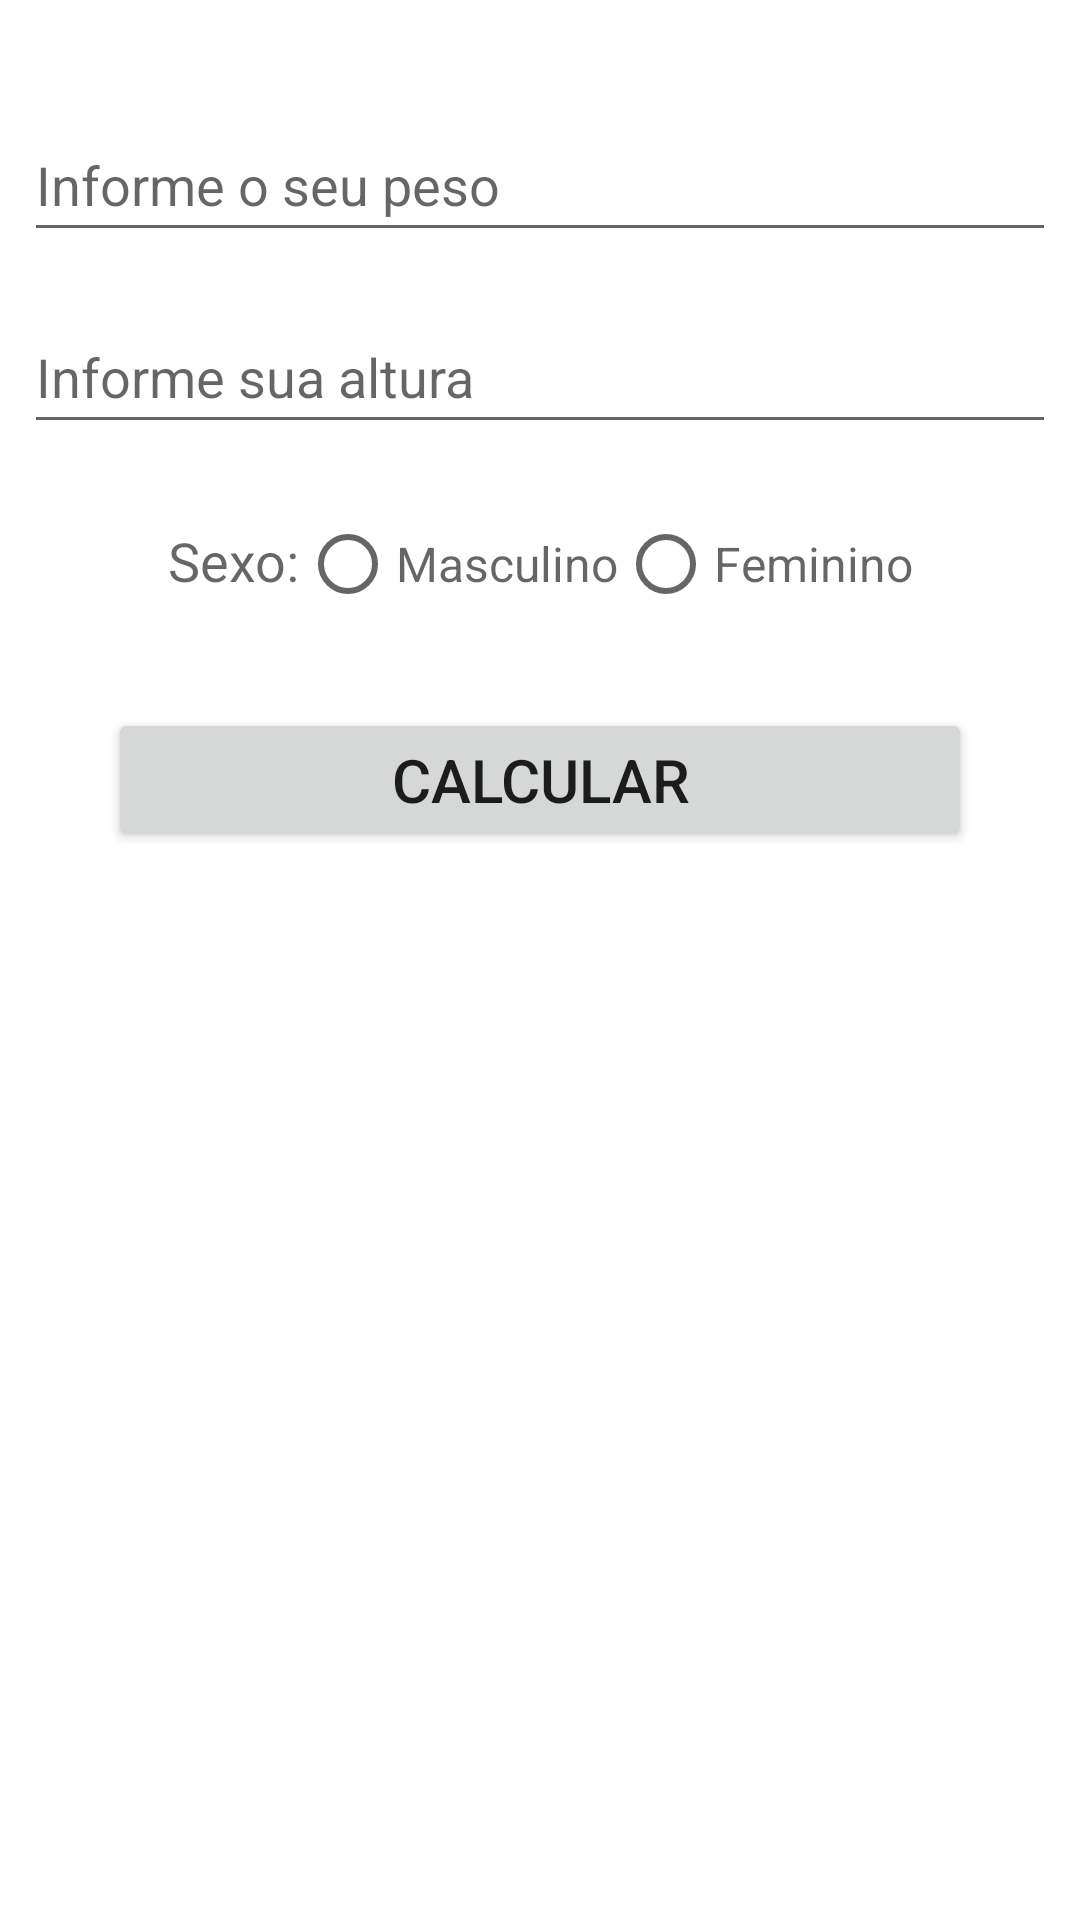

Produce the Android XML layout that renders to this screen, including the resource entries it uses.
<!-- AndroidManifest.xml: application theme Theme.IMCKT -->
<!-- res/layout/activity_main.xml -->
<?xml version="1.0" encoding="utf-8"?>
<androidx.constraintlayout.widget.ConstraintLayout xmlns:android="http://schemas.android.com/apk/res/android"
    xmlns:app="http://schemas.android.com/apk/res-auto"
    xmlns:tools="http://schemas.android.com/tools"
    android:layout_width="match_parent"
    android:layout_height="match_parent"
    tools:context=".MainActivity">

    <EditText
        android:id="@+id/numPeso"
        android:layout_width="0dp"
        android:layout_height="wrap_content"
        android:layout_marginStart="8dp"
        android:layout_marginTop="36dp"
        android:layout_marginEnd="8dp"
        android:ems="10"
        android:hint="@string/inf_peso"
        android:inputType="numberDecimal"
        android:minHeight="48dp"
        app:layout_constraintEnd_toEndOf="parent"
        app:layout_constraintStart_toStartOf="parent"
        app:layout_constraintTop_toTopOf="parent"
        tools:ignore="TextContrastCheck"
        android:importantForAutofill="no" />

    <EditText
        android:id="@+id/numAltura"
        android:layout_width="0dp"
        android:layout_height="wrap_content"
        android:layout_marginStart="8dp"
        android:layout_marginTop="16dp"
        android:layout_marginEnd="8dp"
        android:ems="10"
        android:hint="@string/inf_altura"
        android:inputType="numberDecimal"
        android:minHeight="48dp"
        app:layout_constraintEnd_toEndOf="parent"
        app:layout_constraintStart_toStartOf="parent"
        app:layout_constraintTop_toBottomOf="@+id/numPeso"
        tools:ignore="TextContrastCheck"
        android:importantForAutofill="no" />

    <Button
        android:id="@+id/btnCalcular"
        android:layout_width="0dp"
        android:layout_height="wrap_content"
        android:layout_marginStart="36dp"
        android:layout_marginTop="24dp"
        android:layout_marginEnd="36dp"
        android:contentDescription="@string/buttonDescription"
        android:text="@string/calcular"
        android:textSize="20sp"
        app:layout_constraintEnd_toEndOf="parent"
        app:layout_constraintStart_toStartOf="parent"
        app:layout_constraintTop_toBottomOf="@+id/radioGroupSexo" />

    <RadioGroup
        android:id="@+id/radioGroupSexo"
        android:layout_width="wrap_content"
        android:layout_height="wrap_content"
        android:layout_marginTop="16dp"
        android:orientation="horizontal"
        app:layout_constraintEnd_toEndOf="parent"
        app:layout_constraintStart_toStartOf="parent"
        app:layout_constraintTop_toBottomOf="@+id/numAltura">


        <TextView
            android:id="@+id/txtSex"
            android:layout_width="wrap_content"
            android:layout_height="wrap_content"
            android:layout_weight="1"
            android:text="@string/sexo"
            android:textColor="?android:attr/textColorSecondary"
            android:textSize="18sp" />

        <RadioButton
            android:id="@+id/radioMasculino"
            android:layout_width="wrap_content"
            android:layout_height="wrap_content"
            android:buttonTint="?android:attr/textColorSecondary"
            android:contentDescription="@string/selectMasc"
            android:onClick="onRadioButtonClicked"
            android:text="@string/masculino"
            android:textColor="?android:attr/textColorSecondary"
            android:textSize="16sp" />

        <RadioButton
            android:id="@+id/radioFeminino"
            android:layout_width="wrap_content"
            android:layout_height="wrap_content"
            android:buttonTint="?android:attr/textColorSecondary"
            android:contentDescription="@string/selectFem"
            android:onClick="onRadioButtonClicked"
            android:text="@string/feminino"
            android:textColor="?android:attr/textColorSecondary"
            android:textSize="16sp" />
    </RadioGroup>

    <ImageView
        android:id="@+id/imageView"
        android:layout_width="216dp"
        android:layout_height="301dp"
        android:importantForAccessibility="no"
        app:layout_constraintBottom_toBottomOf="parent"
        app:layout_constraintEnd_toEndOf="parent"
        app:layout_constraintStart_toStartOf="parent"
        app:layout_constraintTop_toBottomOf="@+id/btnCalcular"
        app:srcCompat="@drawable/balanca" />

</androidx.constraintlayout.widget.ConstraintLayout>
<!-- resources referenced by this layout -->
<resources>
  <string name="buttonDescription">Botão para que o seu IMC seja calculado</string>
  <string name="calcular">Calcular</string>
  <string name="feminino">Feminino</string>
  <string name="inf_altura">Informe sua altura</string>
  <string name="inf_peso">Informe o seu peso</string>
  <string name="masculino">Masculino</string>
  <string name="selectFem">Selecione se você for do genero feminino</string>
  <string name="selectMasc">Selecione se você for do genero masculino</string>
  <string name="sexo">Sexo: </string>
  <style name="Theme.IMCKT" parent="Theme.MaterialComponents.DayNight.DarkActionBar">
          
          <item name="colorPrimary">@color/purple_500</item>
          <item name="colorPrimaryVariant">@color/purple_700</item>
          <item name="colorOnPrimary">@color/white</item>
          
          <item name="colorSecondary">@color/teal_200</item>
          <item name="colorSecondaryVariant">@color/teal_700</item>
          <item name="colorOnSecondary">@color/black</item>
          
          <item name="android:statusBarColor" tools:targetApi="l">?attr/colorPrimaryVariant</item>
          
      </style>
  <!-- not gathered from this repository: default colours our renderer supplied (Android Studio template values) -->
  <color name="purple_500">#FF6200EE</color>
  <color name="purple_700">#FF3700B3</color>
  <color name="teal_200">#FF03DAC5</color>
  <color name="teal_700">#FF018786</color>
  <color name="black">#FF000000</color>
  <color name="white">#FFFFFFFF</color>
</resources>
